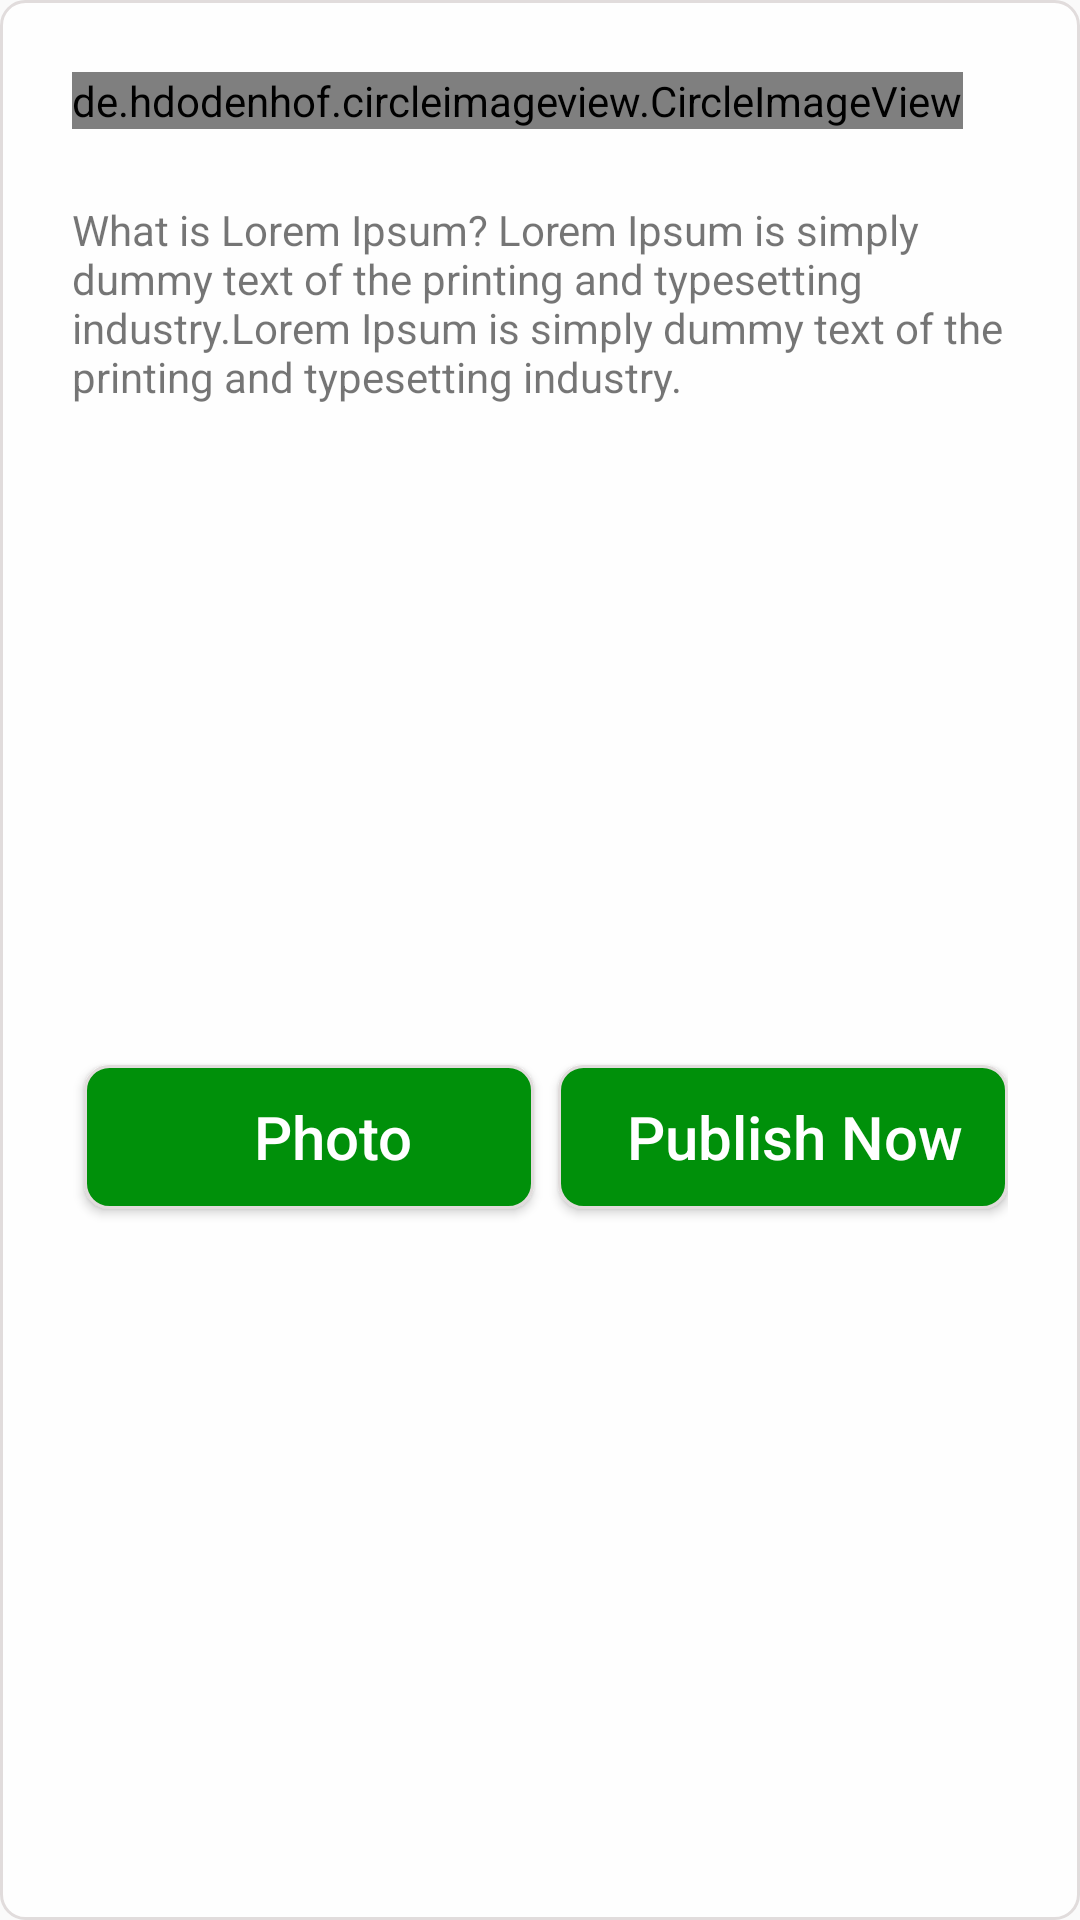

Write the Android layout XML for this screen, with the resource values it uses.
<!-- AndroidManifest.xml: application theme AppTheme -->
<!-- res/layout/view_item_photo_publish_now.xml -->
<?xml version="1.0" encoding="utf-8"?>
<androidx.constraintlayout.widget.ConstraintLayout xmlns:android="http://schemas.android.com/apk/res/android"
    xmlns:tools="http://schemas.android.com/tools"
    android:layout_width="match_parent"
    android:layout_height="wrap_content"
    xmlns:app="http://schemas.android.com/apk/res-auto"
    android:padding="@dimen/_24sdp"
    android:background="@drawable/bg_square_round_border_plain"
    android:layout_margin="@dimen/_4sdp">

    <de.hdodenhof.circleimageview.CircleImageView
        android:id="@+id/ivProfileImage"
        android:layout_width="wrap_content"
        android:layout_height="wrap_content"
        app:layout_constraintStart_toStartOf="parent"
        app:layout_constraintTop_toTopOf="parent"

        android:src="@mipmap/ic_launcher"/>

    <TextView
        android:id="@+id/tvName"
        android:layout_width="wrap_content"
        android:layout_height="wrap_content"
        android:layout_marginLeft="@dimen/margin_medium_2"
        android:text="Johnathan Edward"
        android:textSize="@dimen/text_regular_3x"
        android:textStyle="bold"
        app:layout_constraintBottom_toTopOf="@+id/tvDescription"
        app:layout_constraintStart_toEndOf="@+id/ivProfileImage"
        app:layout_constraintTop_toTopOf="parent"
        android:layout_marginBottom="@dimen/margin_large"/>

    <TextView
        android:id="@+id/tvDescription"
        android:layout_width="match_parent"
        android:layout_height="wrap_content"
        app:layout_constraintTop_toBottomOf="@id/ivProfileImage"
        app:layout_constraintStart_toStartOf="parent"
        android:layout_marginTop="@dimen/margin_large"
        android:text="@string/lorem_Ipsum"/>

    <ImageView
        android:id="@+id/ivPhotoImage"
        android:layout_width="match_parent"
        android:layout_height="@dimen/_200sdp"
        app:layout_constraintTop_toBottomOf="@id/tvDescription"
        app:layout_constraintStart_toStartOf="parent"
        android:src="@drawable/temp_img"
        android:layout_marginTop="@dimen/margin_medium_2"/>

    <Button
        android:id="@+id/btnPhoto"
        android:layout_width="@dimen/_150sdp"
        android:layout_height="wrap_content"
        app:layout_constraintStart_toStartOf="parent"
        app:layout_constraintTop_toBottomOf="@+id/ivPhotoImage"
        android:background="@drawable/bg_square_round_border_green_button"
        android:text="Photo"
        android:textColor="@android:color/white"
        android:drawableLeft="@drawable/ic_baseline_photo_camera_24"
        android:layout_margin="@dimen/_4sdp"
        android:paddingStart="@dimen/margin_medium_2"
        android:textSize="@dimen/text_regular_3x"
        android:textAllCaps="false" />

    <Button
        android:id="@+id/btnPublishNow"
        android:layout_width="@dimen/_150sdp"
        android:layout_height="wrap_content"
        app:layout_constraintEnd_toEndOf="parent"
        app:layout_constraintTop_toBottomOf="@+id/ivPhotoImage"
        android:background="@drawable/bg_square_round_border_green_button"
        android:text="Publish Now"
        android:textColor="@android:color/white"
        android:layout_marginLeft="@dimen/_16sdp"
        android:paddingStart="@dimen/margin_medium_2"
        android:textSize="@dimen/text_regular_3x"
        android:textAllCaps="false"
        android:paddingEnd="@dimen/_8sdp"
        app:layout_constraintBaseline_toBaselineOf="@+id/btnPhoto"/>

</androidx.constraintlayout.widget.ConstraintLayout>
<!-- resources referenced by this layout -->
<resources>
  <dimen name="_150sdp">150.00dp</dimen>
  <dimen name="_16sdp">16.00dp</dimen>
  <dimen name="_200sdp">200.00dp</dimen>
  <dimen name="_24sdp">24.00dp</dimen>
  <dimen name="_4sdp">4.00dp</dimen>
  <dimen name="_8sdp">8.00dp</dimen>
  <dimen name="margin_large">24dp</dimen>
  <dimen name="margin_medium_2">16dp</dimen>
  <dimen name="text_regular_3x">20sp</dimen>
  <!-- drawable bg_square_round_border_green_button (drawable-v24) -->
  <?xml version="1.0" encoding="utf-8"?>
  <shape xmlns:android="http://schemas.android.com/apk/res/android"
      android:shape="rectangle">
      <solid android:color="#00900A"/>
      <stroke android:width="1dp" android:color="@color/grey_border"/>
      <corners
          android:radius="@dimen/_8sdp"/>
  </shape>
  <!-- drawable bg_square_round_border_plain (drawable) -->
  <?xml version="1.0" encoding="utf-8"?>
  <shape xmlns:android="http://schemas.android.com/apk/res/android"
      android:shape="rectangle">
      <solid android:color="@color/box_color"/>
      <stroke android:width="1dp" android:color="@color/grey_border"/>
      <corners
          android:radius="@dimen/_8sdp"/>
  </shape>
  <string name="lorem_Ipsum">What is Lorem Ipsum? Lorem Ipsum is simply dummy text of the printing and typesetting industry.Lorem Ipsum is simply dummy text of the printing and typesetting industry.</string>
  <style name="AppTheme" parent="Theme.AppCompat.Light.DarkActionBar">
          
          <item name="colorPrimary">@color/colorPrimary</item>
          <item name="colorPrimaryDark">@color/colorPrimaryDark</item>
          <item name="colorAccent">@color/colorAccent</item>
      </style>
  <color name="grey_border">#E1DCDC</color>
  <color name="box_color">#FEFEFE</color>
  <color name="colorPrimary">#6200EE</color>
  <color name="colorPrimaryDark">#3700B3</color>
  <color name="colorAccent">#03DAC5</color>
</resources>
